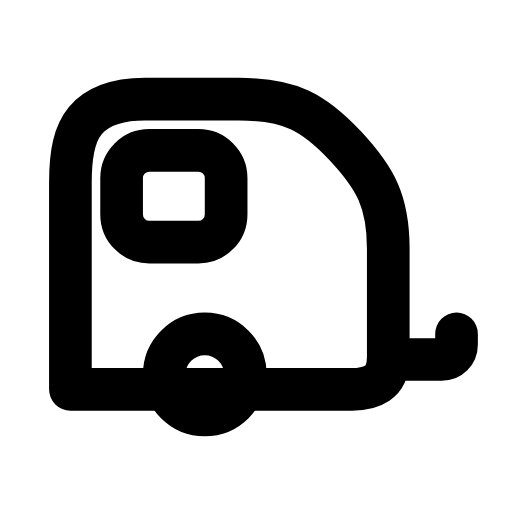
t = 0.00 s
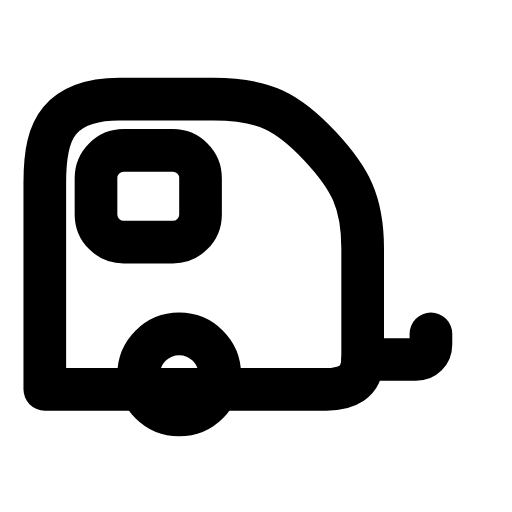
t = 0.29 s
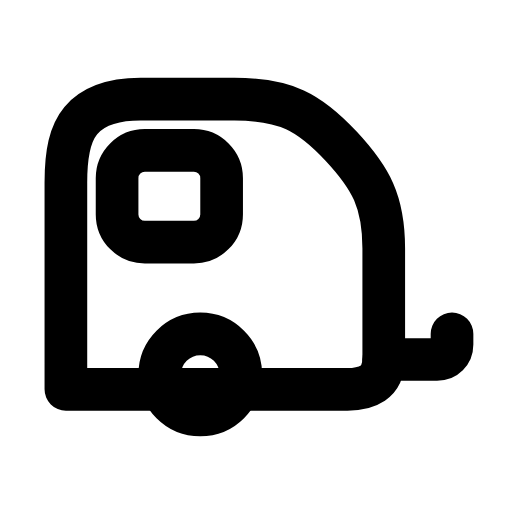
t = 0.54 s
t = 0.83 s: frame unchanged from t = 0.00 s, image omitted
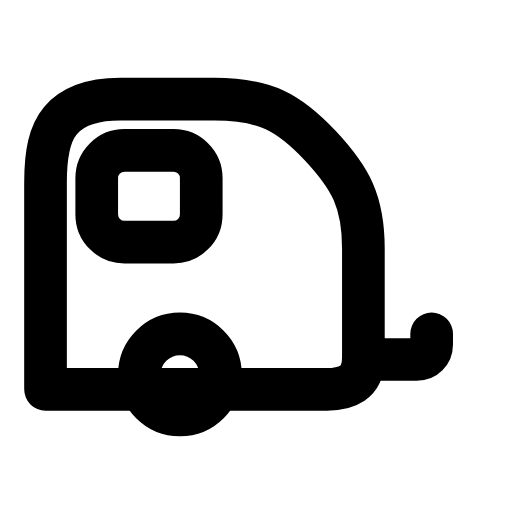
t = 1.12 s
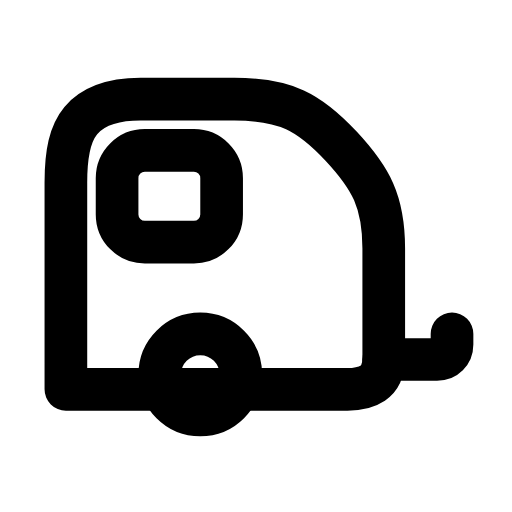
t = 1.42 s

The animated SVG that drew these frames (rendered in a browser with its animation timeline set to each time). Animation: 1 SMIL element (animateTransform=1); one cycle of 1.70 s, repeats indefinitely.

<svg xmlns="http://www.w3.org/2000/svg" width="24" height="24" viewBox="0 0 24 24" fill="none"><g transform="translate(0 -0.75)"><g><animateTransform attributeName="transform" type="translate" values="0 0;-1.2 0;-1.2 0;0 0;0 0;-1.2 0;-1.2 0;0 0;0 0" keyTimes="0;0.135;0.27;0.45;0.6;0.72;0.81;0.9;1" dur="1.7s" repeatCount="indefinite" calcMode="spline" keySplines="0.16 1 0.3 1;0.16 1 0.3 1;0.16 1 0.3 1;0.16 1 0.3 1;0.16 1 0.3 1;0.16 1 0.3 1;0.16 1 0.3 1;0.16 1 0.3 1"/><path stroke="currentColor" stroke-width="2" stroke-linecap="round" stroke-linejoin="round" fill="none" d="M3.3 17.8L3.3 9.3C3.3 7.9 3.5 7 4 6.4C4.6 5.7 5.5 5.4 6.8 5.4L11.2 5.4C13.6 5.4 14.7 6 16.2 7.6C17.6 9.1 18.2 10.2 18.2 12.4L18.2 17.5C18.2 18.1 18 18.5 17.7 18.7C17.4 18.9 17 19 16.5 19L3.3 19Z"></path><circle stroke="currentColor" stroke-width="2" stroke-linecap="round" stroke-linejoin="round" fill="none" cx="9.6" cy="18.3" r="1.9"></circle><path stroke="currentColor" stroke-width="2" stroke-linecap="round" stroke-linejoin="round" fill="none" d="M18.2 17.6L20.7 17.6C21.1 17.6 21.4 17.3 21.4 16.9L21.4 16.4"></path><rect stroke="currentColor" stroke-width="2" stroke-linecap="round" stroke-linejoin="round" fill="none" x="5.7" y="7.8" width="4.9" height="4.3" rx="1.3"></rect></g></g></svg>
